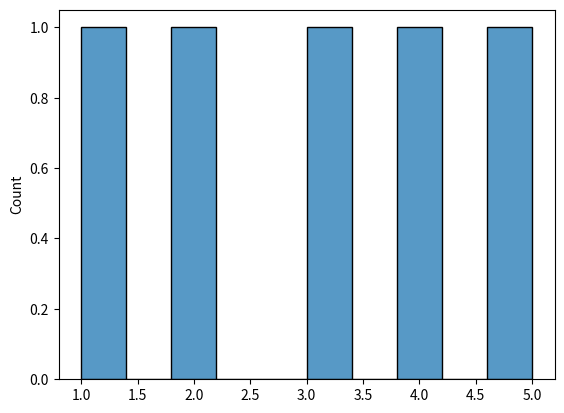

Python code for this plot:
def plot():
    try:
        import matplotlib.pyplot as plt
        import numpy as np
        import pandas as pd
        import seaborn as sns
    except ModuleNotFoundError:
        return

    sns.histplot([1, 2, 3, 4, 5], bins=10)

    plt.show()


plot()
